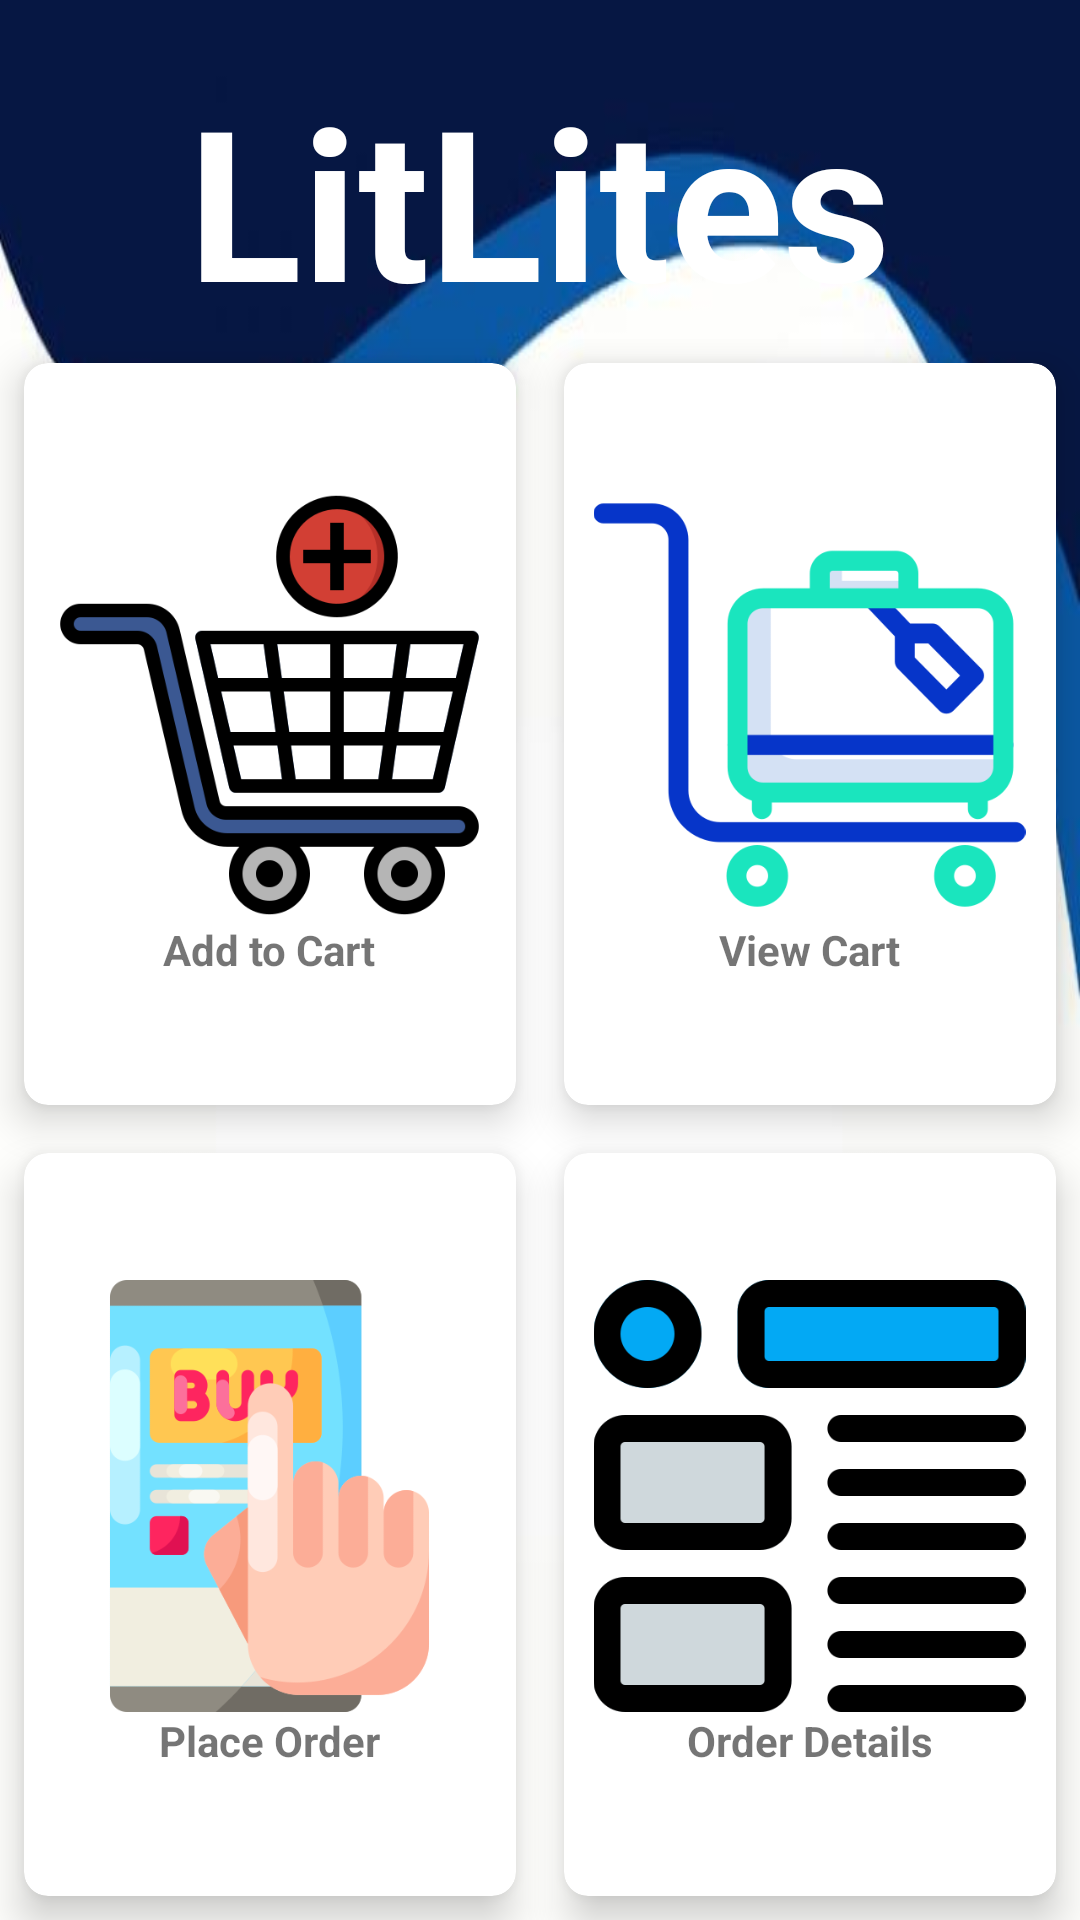

Here is an Android app screen rendered from its layout file. Give the layout XML and the strings, colors and styles it references.
<!-- AndroidManifest.xml: application theme Theme.LitLites -->
<!-- res/layout/activity_order_details.xml -->
<?xml version="1.0" encoding="utf-8"?>
<RelativeLayout xmlns:android="http://schemas.android.com/apk/res/android"
    xmlns:app="http://schemas.android.com/apk/res-auto"
    xmlns:tools="http://schemas.android.com/tools"
    android:layout_width="match_parent"
    android:layout_height="match_parent"
    android:background="@drawable/bc"
    tools:context=".OrderDetails">

  <TextView
      android:id="@+id/title"
      android:layout_width="wrap_content"
      android:layout_height="wrap_content"
      android:layout_centerHorizontal="true"
      android:layout_marginTop="20dp"
      android:text="LitLites"
      android:textColor="#ffffff"
      android:textSize="70sp"
      android:textStyle="bold" />

  <GridLayout
      android:layout_width="match_parent"
      android:layout_height="match_parent"
      android:layout_below="@+id/title"
      android:columnCount="2"
      android:rowCount="3">

    <androidx.cardview.widget.CardView
        android:layout_width="wrap_content"
        android:layout_height="wrap_content"
        android:layout_row="0"
        android:layout_rowWeight="1"
        android:layout_column="0"
        android:layout_columnWeight="1"
        android:layout_gravity="fill"
        android:layout_margin="8dp"
        app:cardCornerRadius="8dp"
        app:cardElevation="8dp">

      <LinearLayout
          android:layout_width="wrap_content"
          android:layout_height="wrap_content"
          android:layout_gravity="center_vertical|center_horizontal"
          android:gravity="center"
          android:orientation="vertical">

        <ImageView
            android:id="@+id/AddCart"
            android:layout_width="153dp"
            android:layout_height="144dp"
            android:src="@drawable/addcart" />

        <TextView
            android:layout_width="wrap_content"
            android:layout_height="wrap_content"
            android:text="Add to Cart"
            android:textAlignment="center"
            android:textStyle="bold" />

      </LinearLayout>
    </androidx.cardview.widget.CardView>

    <androidx.cardview.widget.CardView
        android:layout_width="wrap_content"
        android:layout_height="wrap_content"
        android:layout_row="0"
        android:layout_rowWeight="1"
        android:layout_column="1"
        android:layout_columnWeight="1"
        android:layout_gravity="fill"
        android:layout_margin="8dp"
        app:cardCornerRadius="8dp"
        app:cardElevation="8dp">

      <LinearLayout
          android:layout_width="wrap_content"
          android:layout_height="wrap_content"
          android:layout_gravity="center_vertical|center_horizontal"
          android:gravity="center"
          android:orientation="vertical">>

        <ImageView
            android:id="@+id/ViewCart"
            android:layout_width="153dp"
            android:layout_height="144dp"
            android:src="@drawable/luggage" />

        <TextView
            android:layout_width="wrap_content"
            android:layout_height="wrap_content"
            android:text="View Cart"
            android:textAlignment="center"
            android:textStyle="bold" />

      </LinearLayout>
    </androidx.cardview.widget.CardView>

    <androidx.cardview.widget.CardView
        android:layout_width="wrap_content"
        android:layout_height="wrap_content"
        android:layout_row="1"
        android:layout_rowWeight="1"
        android:layout_column="0"
        android:layout_columnWeight="1"
        android:layout_gravity="fill"
        android:layout_margin="8dp"
        app:cardCornerRadius="8dp"
        app:cardElevation="8dp">

      <LinearLayout
          android:layout_width="wrap_content"
          android:layout_height="wrap_content"
          android:layout_gravity="center_vertical|center_horizontal"
          android:gravity="center"
          android:orientation="vertical">>

        <ImageView
            android:id="@+id/PlaceOrder"
            android:layout_width="153dp"
            android:layout_height="144dp"
            android:src="@drawable/buy" />

        <TextView
            android:layout_width="wrap_content"
            android:layout_height="wrap_content"
            android:text="Place Order"
            android:textAlignment="center"
            android:textStyle="bold" />

      </LinearLayout>
    </androidx.cardview.widget.CardView>

    <androidx.cardview.widget.CardView
        android:layout_width="wrap_content"
        android:layout_height="wrap_content"
        android:layout_row="1"
        android:layout_rowWeight="1"
        android:layout_column="1"
        android:layout_columnWeight="1"
        android:layout_gravity="fill"
        android:layout_margin="8dp"
        app:cardCornerRadius="8dp"
        app:cardElevation="8dp">

      <LinearLayout
          android:layout_width="wrap_content"
          android:layout_height="wrap_content"
          android:layout_gravity="center_vertical|center_horizontal"
          android:gravity="center"
          android:orientation="vertical">>

        <ImageView
            android:id="@+id/OrderDetails"
            android:layout_width="153dp"
            android:layout_height="144dp"
            android:src="@drawable/details" />

        <TextView
            android:layout_width="wrap_content"
            android:layout_height="wrap_content"
            android:text="Order Details"
            android:textAlignment="center"
            android:textStyle="bold" />

      </LinearLayout>
    </androidx.cardview.widget.CardView>
  </GridLayout>
</RelativeLayout>
<!-- resources referenced by this layout -->
<resources>
  <!-- drawable addcart: png bitmap (drawable, 27053 bytes) -->
  <!-- drawable bc: jpg bitmap (drawable, 13393 bytes) -->
  <!-- drawable buy: png bitmap (drawable, 21931 bytes) -->
  <!-- drawable details: png bitmap (drawable, 15603 bytes) -->
  <!-- drawable luggage: png bitmap (drawable, 17179 bytes) -->
  <style name="Theme.LitLites" parent="Theme.MaterialComponents.DayNight.DarkActionBar">
          
          <item name="colorPrimary">@color/purple_500</item>
          <item name="colorPrimaryVariant">@color/purple_700</item>
          
          <item name="colorOnSecondary">@color/black</item>
          
          <item name="android:statusBarColor" tools:targetApi="l">?attr/colorPrimaryVariant</item>
          
      </style>
  <color name="purple_500">#FF6200EE</color>
  <color name="purple_700">#FF3700B3</color>
  <color name="black">#000000</color>
</resources>
